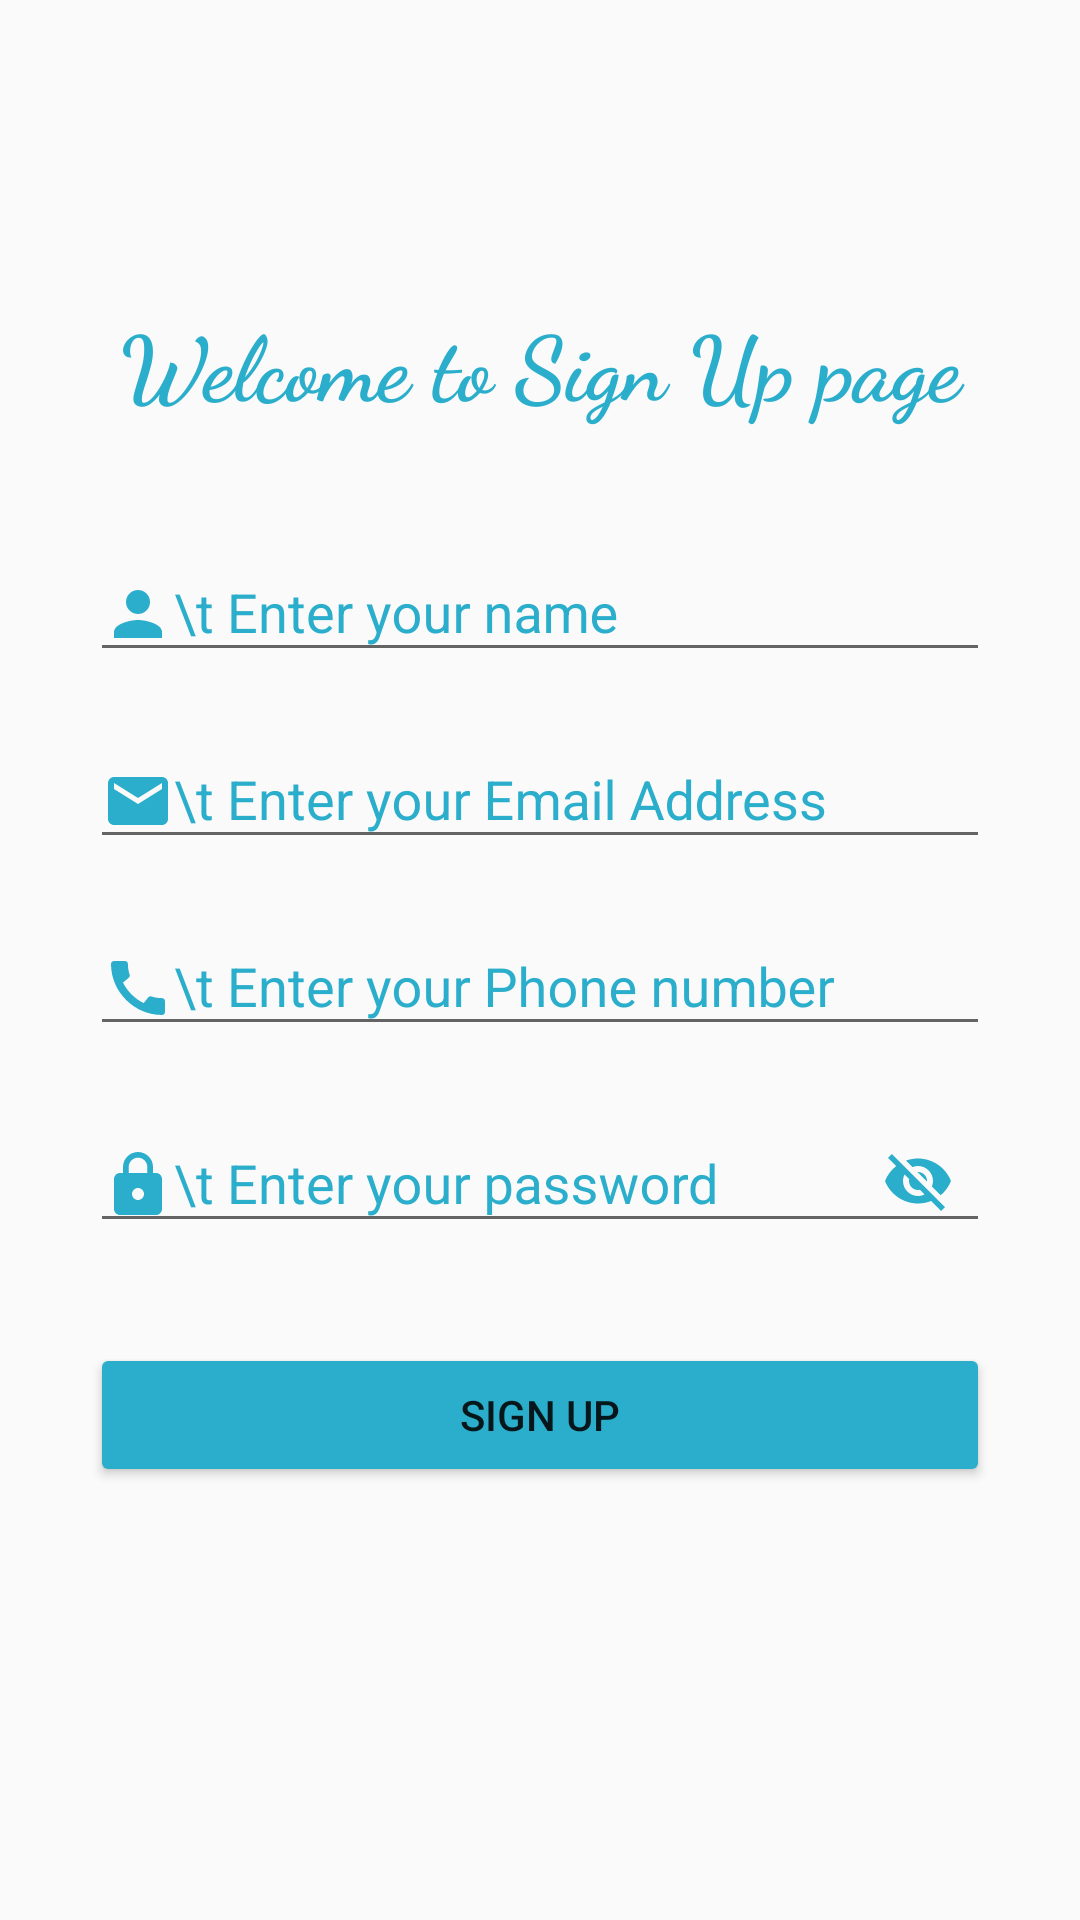

Reconstruct the res/layout file that produces this screen, plus the resources it refers to.
<!-- AndroidManifest.xml: application theme Theme.Final01 -->
<!-- res/layout/activity_sign_up.xml -->
<?xml version="1.0" encoding="utf-8"?>
<LinearLayout xmlns:android="http://schemas.android.com/apk/res/android"
    xmlns:app="http://schemas.android.com/apk/res-auto"
    xmlns:tools="http://schemas.android.com/tools"
    android:layout_width="match_parent"
    android:orientation="vertical"
    android:layout_height="match_parent"
    >

    <TextView

        android:layout_width="match_parent"
        android:layout_height="wrap_content"
        android:layout_weight="0"
        android:layout_gravity="center"
        android:gravity="center"
        android:layout_marginTop="100dp"
        android:textSize="30sp"
        android:fontFamily="cursive"
        android:textStyle="bold"
        android:textColor="#2baecb"
        android:layout_marginBottom="30dp"
        android:text="Welcome to Sign Up page" />

    <com.google.android.material.textfield.TextInputLayout
        android:layout_width="300dp"
        android:layout_height="wrap_content"
        android:layout_weight="0"
        android:textColorHint="@color/Blue"
        app:boxStrokeColor="@color/Blue"
        app:hintTextColor="@color/Blue"
        android:layout_gravity="center"

        >

        <com.google.android.material.textfield.TextInputEditText
            android:layout_width="match_parent"
            android:layout_height="wrap_content"
            android:id="@+id/etname"
            android:drawableStart="@drawable/baseline_person_24"
            android:hint="\t Enter your name" />

    </com.google.android.material.textfield.TextInputLayout>
    <com.google.android.material.textfield.TextInputLayout
        android:layout_width="300dp"
        android:layout_height="wrap_content"
        android:layout_weight="0"
        android:layout_marginTop="10dp"
        android:textColorHint="@color/Blue"
        app:boxStrokeColor="@color/Blue"
        app:hintTextColor="@color/Blue"
        android:layout_gravity="center"

        >

        <com.google.android.material.textfield.TextInputEditText
            android:layout_width="match_parent"
            android:layout_height="wrap_content"
            android:id="@+id/etMail"
            android:drawableStart="@drawable/baseline_mail_24"
            android:hint="\t Enter your Email Address" />

    </com.google.android.material.textfield.TextInputLayout>
    <com.google.android.material.textfield.TextInputLayout
        android:layout_width="300dp"
        android:layout_height="wrap_content"
        android:layout_weight="0"
        android:layout_marginTop="10dp"
        android:textColorHint="@color/Blue"
        app:boxStrokeColor="@color/Blue"
        app:hintTextColor="@color/Blue"
        android:layout_gravity="center"

        >

        <com.google.android.material.textfield.TextInputEditText
            android:layout_width="match_parent"
            android:layout_height="wrap_content"
            android:id="@+id/etPhNo"
            android:drawableStart="@drawable/baseline_call_24"
            android:hint="\t Enter your Phone number" />

    </com.google.android.material.textfield.TextInputLayout>
    <com.google.android.material.textfield.TextInputLayout
        android:layout_width="300dp"
        android:layout_height="wrap_content"
        android:layout_weight="0"
        android:layout_marginTop="10dp"
        android:textColorHint="@color/Blue"
        app:boxStrokeColor="@color/Blue"
        android:layout_gravity="center"
        app:hintTextColor="@color/Blue"
        app:endIconMode="password_toggle"
        app:endIconTint="@color/Blue"
        >

        <com.google.android.material.textfield.TextInputEditText
            android:layout_width="match_parent"
            android:layout_height="wrap_content"
            android:id="@+id/etPassword"
            android:drawableStart="@drawable/baseline_lock_24"
            android:hint="\t Enter your password"
            />

    </com.google.android.material.textfield.TextInputLayout>


    <Button
        android:id="@+id/btnFinalSU"
        android:layout_width="300dp"
        android:layout_gravity="center"
        android:gravity="center"
        android:backgroundTint="@color/Blue"
        android:layout_height="wrap_content"
        android:layout_margin="30dp"
        android:layout_weight="0"
        android:textColorHint="@color/white"
        android:text="Sign Up" />

</LinearLayout>
<!-- resources referenced by this layout -->
<resources>
  <color name="Blue">#2baecb</color>
  <color name="white">#FFFFFFFF</color>
  <!-- drawable baseline_call_24 (drawable) -->
  <vector android:height="24dp" android:tint="#2BAECB"
      android:viewportHeight="24" android:viewportWidth="24"
      android:width="24dp" xmlns:android="http://schemas.android.com/apk/res/android">
      <path android:fillColor="@android:color/white" android:pathData="M20.01,15.38c-1.23,0 -2.42,-0.2 -3.53,-0.56 -0.35,-0.12 -0.74,-0.03 -1.01,0.24l-1.57,1.97c-2.83,-1.35 -5.48,-3.9 -6.89,-6.83l1.95,-1.66c0.27,-0.28 0.35,-0.67 0.24,-1.02 -0.37,-1.11 -0.56,-2.3 -0.56,-3.53 0,-0.54 -0.45,-0.99 -0.99,-0.99H4.19C3.65,3 3,3.24 3,3.99 3,13.28 10.73,21 20.01,21c0.71,0 0.99,-0.63 0.99,-1.18v-3.45c0,-0.54 -0.45,-0.99 -0.99,-0.99z"/>
  </vector>
  <!-- drawable baseline_lock_24 (drawable) -->
  <vector android:height="24dp" android:tint="#2BAECB"
      android:viewportHeight="24" android:viewportWidth="24"
      android:width="24dp" xmlns:android="http://schemas.android.com/apk/res/android">
      <path android:fillColor="@android:color/white" android:pathData="M18,8h-1L17,6c0,-2.76 -2.24,-5 -5,-5S7,3.24 7,6v2L6,8c-1.1,0 -2,0.9 -2,2v10c0,1.1 0.9,2 2,2h12c1.1,0 2,-0.9 2,-2L20,10c0,-1.1 -0.9,-2 -2,-2zM12,17c-1.1,0 -2,-0.9 -2,-2s0.9,-2 2,-2 2,0.9 2,2 -0.9,2 -2,2zM15.1,8L8.9,8L8.9,6c0,-1.71 1.39,-3.1 3.1,-3.1 1.71,0 3.1,1.39 3.1,3.1v2z"/>
  </vector>
  <!-- drawable baseline_mail_24 (drawable) -->
  <vector android:height="24dp" android:tint="#2BAECB"
      android:viewportHeight="24" android:viewportWidth="24"
      android:width="24dp" xmlns:android="http://schemas.android.com/apk/res/android">
      <path android:fillColor="@android:color/white" android:pathData="M20,4L4,4c-1.1,0 -1.99,0.9 -1.99,2L2,18c0,1.1 0.9,2 2,2h16c1.1,0 2,-0.9 2,-2L22,6c0,-1.1 -0.9,-2 -2,-2zM20,8l-8,5 -8,-5L4,6l8,5 8,-5v2z"/>
  </vector>
  <!-- drawable baseline_person_24 (drawable) -->
  <vector android:height="24dp" android:tint="#2BAECB"
      android:viewportHeight="24" android:viewportWidth="24"
      android:width="24dp" xmlns:android="http://schemas.android.com/apk/res/android">
      <path android:fillColor="@android:color/white" android:pathData="M12,12c2.21,0 4,-1.79 4,-4s-1.79,-4 -4,-4 -4,1.79 -4,4 1.79,4 4,4zM12,14c-2.67,0 -8,1.34 -8,4v2h16v-2c0,-2.66 -5.33,-4 -8,-4z"/>
  </vector>
  <style name="Theme.Final01" parent="Base.Theme.Final01" />
  <style name="Base.Theme.Final01" parent="Theme.AppCompat.Light.DarkActionBar">
          
          <item name="colorPrimary">@color/Blue</item>
          
      </style>
</resources>
